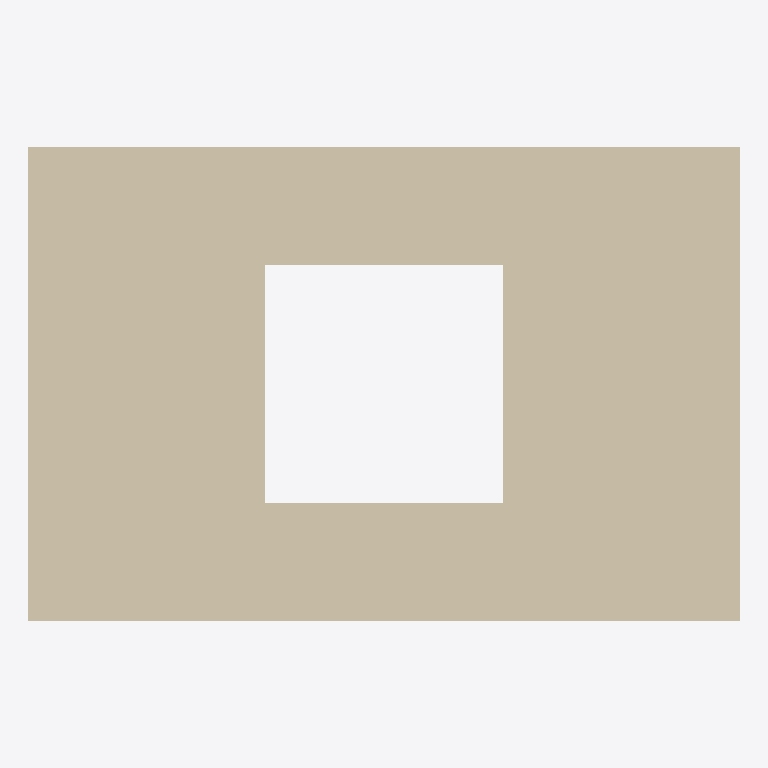
Plan cut of the same IFC building model at storey 'Ground floor' (level 0.00 m, cut at 1.40 m), seen from above with north up, elements coloured by IFC class: 1 wall (beige). No cut surface shows.
Extent 0.030 m × 0.020 m × 0.010 m (x, y, z). Storeys (1): Ground floor at 0.00 m. Elements (1): 1 IfcWall.

HEADER;
FILE_DESCRIPTION(('ViewDefinition [CoordinationView]'),'2;1');
FILE_NAME('opening.ifc','2026-11-20T00:00:00',(''),(''),'make-ifc.mjs','make-ifc.mjs','');
FILE_SCHEMA(('IFC4'));
ENDSEC;
DATA;
#8=IFCPROJECT('000000000000000000000S',$,'Test project',$,$,$,$,(#3),#7);
#12=IFCSITE('000000000000000000000T',$,'Site',$,$,#11,$,$,.ELEMENT.,$,$,$,$,$);
#14=IFCBUILDING('000000000000000000000U',$,'Building',$,$,#13,$,$,.ELEMENT.,$,$,$);
#16=IFCBUILDINGSTOREY('000000000000000000000V',$,'Ground floor',$,$,#15,$,$,.ELEMENT.,0.0);
#32=IFCWALL('000000000000000000000Z',$,'Box',$,$,#31,#28,$,.STANDARD.);
ENDSEC;
